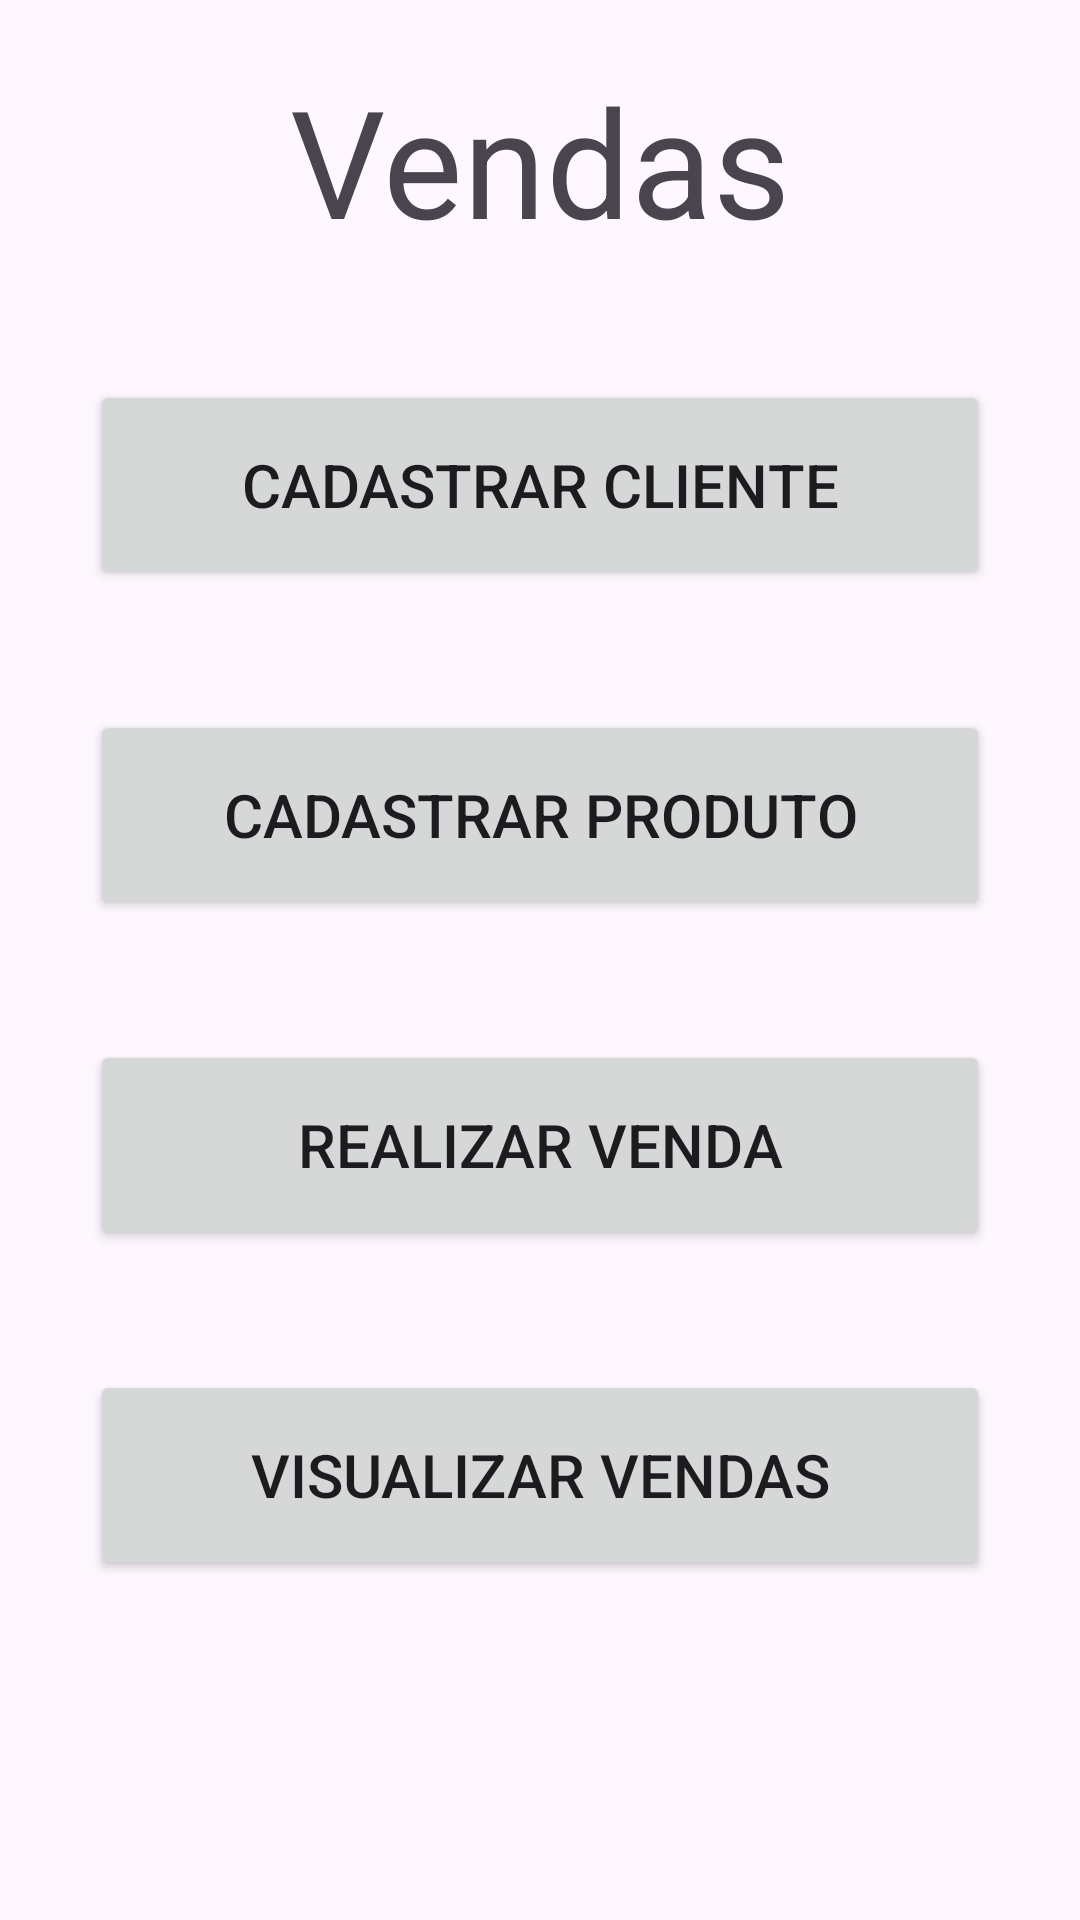

This screen was rendered from an Android layout file. Write that file and the resources it references.
<!-- AndroidManifest.xml: application theme Theme.ControleVendas -->
<!-- res/layout/activity_main.xml -->
<?xml version="1.0" encoding="utf-8"?>
<LinearLayout xmlns:android="http://schemas.android.com/apk/res/android"
    xmlns:app="http://schemas.android.com/apk/res-auto"
    xmlns:tools="http://schemas.android.com/tools"
    android:layout_width="match_parent"
    android:layout_height="match_parent"
    tools:context=".MainActivity"
    android:orientation="vertical">

    <TextView
        android:layout_width="wrap_content"
        android:layout_height="wrap_content"
        android:text="Vendas"
        android:layout_gravity="center"
        android:layout_margin="20dp"
        android:textSize="50sp"/>

    <Button
        android:layout_width="300dp"
        android:layout_height="70dp"
        android:text="Cadastrar Cliente"
        android:layout_gravity="center"
        android:textSize="20sp"
        android:layout_margin="20dp"
        android:id="@+id/btCadastrarCliente"/>

    <Button
        android:layout_width="300dp"
        android:layout_height="70dp"
        android:text="Cadastrar Produto"
        android:layout_gravity="center"
        android:textSize="20sp"
        android:layout_margin="20dp"
        android:id="@+id/btCadastrarProduto"/>

    <Button
        android:layout_width="300dp"
        android:layout_height="70dp"
        android:text="Realizar Venda"
        android:layout_gravity="center"
        android:textSize="20sp"
        android:layout_margin="20dp"
        android:id="@+id/btRealizarVenda"/>

    <Button
        android:layout_width="300dp"
        android:layout_height="70dp"
        android:text="Visualizar Vendas"
        android:layout_gravity="center"
        android:textSize="20sp"
        android:layout_margin="20dp"
        android:id="@+id/btVisualizarVendas"/>

</LinearLayout>
<!-- resources referenced by this layout -->
<resources>
  <style name="Theme.ControleVendas" parent="Base.Theme.ControleVendas" />
  <style name="Base.Theme.ControleVendas" parent="Theme.Material3.DayNight.NoActionBar">
          
          
      </style>
</resources>
